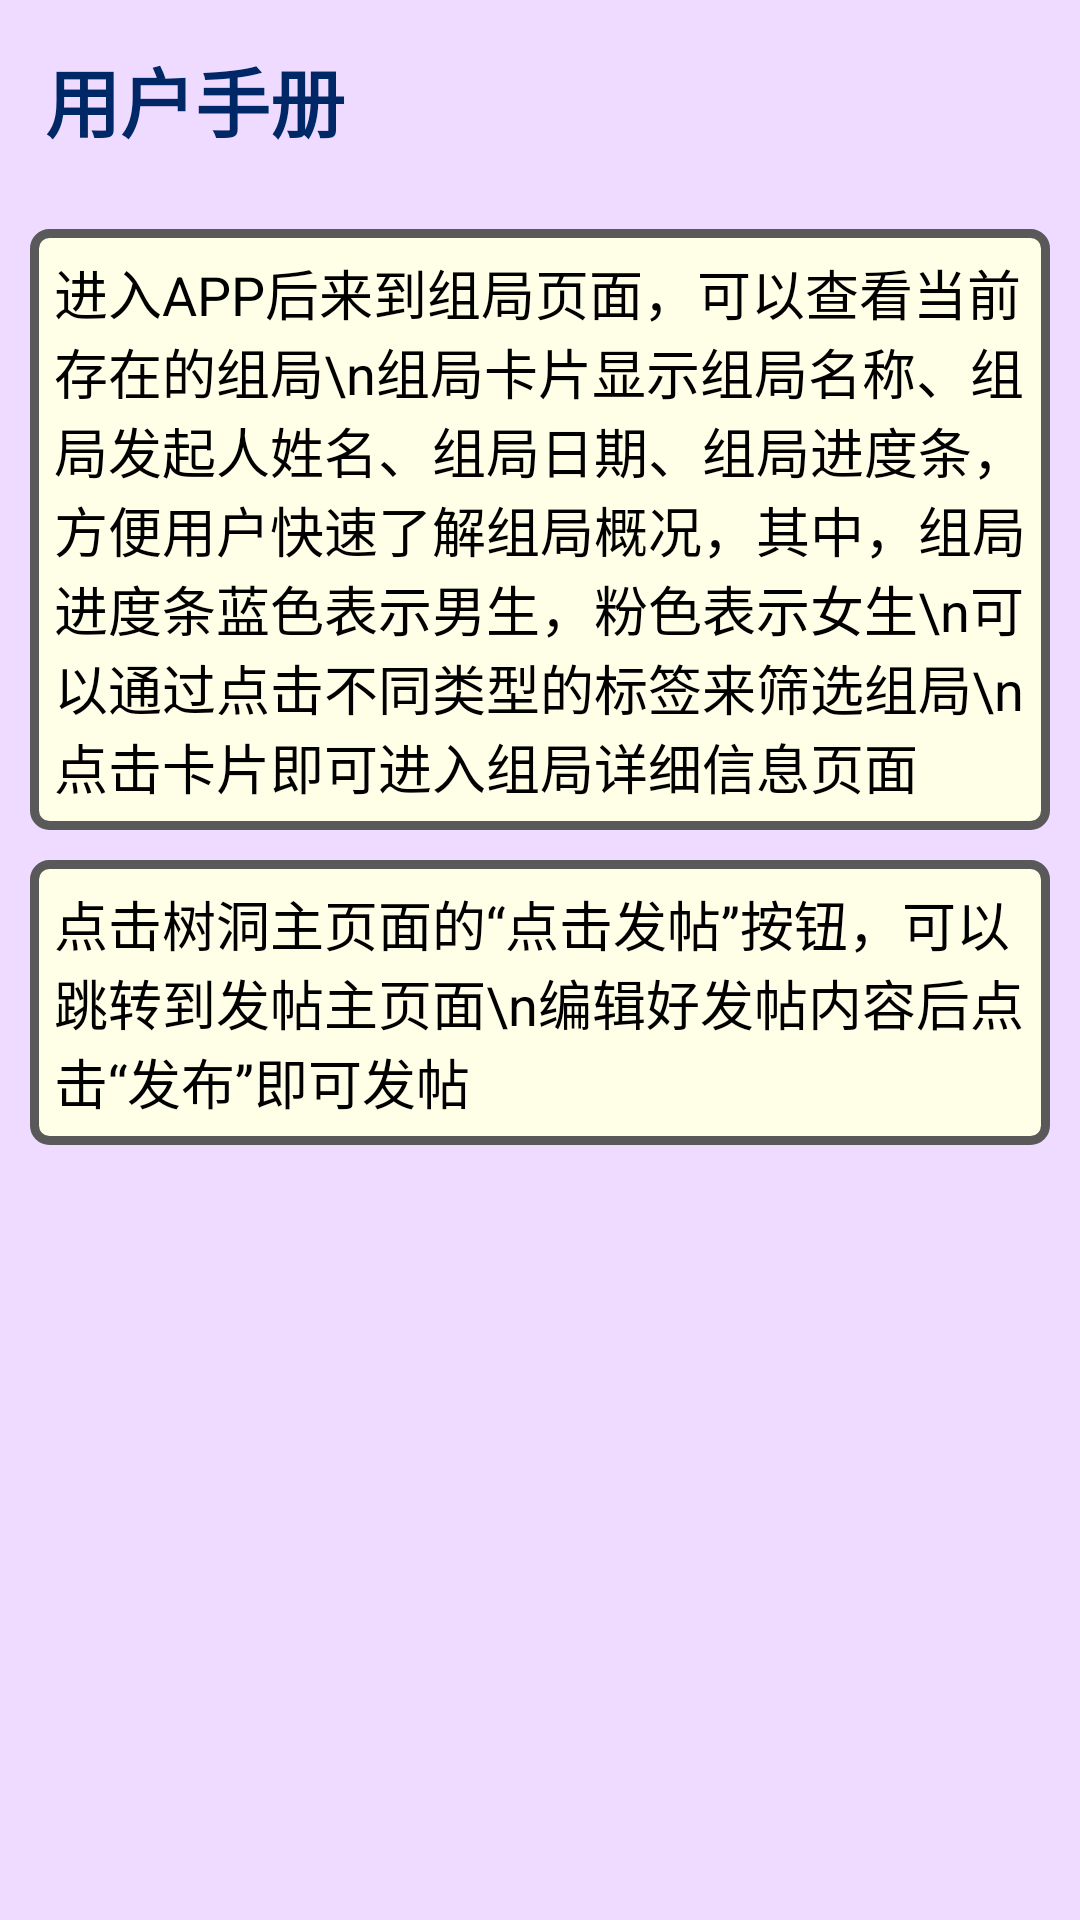

This screen was rendered from an Android layout file. Write that file and the resources it references.
<!-- AndroidManifest.xml: application theme Theme.Hangyou -->
<!-- res/layout/fragment_guide.xml -->
<?xml version="1.0" encoding="utf-8"?>
<androidx.constraintlayout.widget.ConstraintLayout xmlns:android="http://schemas.android.com/apk/res/android"
    xmlns:app="http://schemas.android.com/apk/res-auto"
    xmlns:tools="http://schemas.android.com/tools"
    android:layout_width="match_parent"
    android:layout_height="match_parent"
    android:id="@+id/fragment_guide"
    android:background="@color/purple_2">
    <ScrollView
        android:layout_width="match_parent"
        android:layout_height="wrap_content"
        app:layout_constraintTop_toTopOf="parent">

        <LinearLayout
            android:layout_width="match_parent"
            android:layout_height="wrap_content"
            android:orientation="vertical">

            <LinearLayout
                android:id="@+id/linearLayout_top_text"
                android:layout_width="match_parent"
                android:layout_height="wrap_content"
                app:layout_constraintTop_toTopOf="parent"
                android:layout_margin="15dp">

                <TextView
                    android:layout_width="wrap_content"
                    android:layout_height="match_parent"
                    android:text="用户手册"
                    android:textStyle="bold"
                    android:textColor="@color/blue_10"
                    android:textSize="25sp"
                    android:gravity="bottom">
                </TextView>
            </LinearLayout>

            <LinearLayout
                android:layout_width="match_parent"
                android:layout_height="wrap_content"
                android:orientation="vertical"
                app:layout_constraintTop_toBottomOf="@id/linearLayout_top_text">

                <LinearLayout
                    android:id="@+id/help_1"
                    android:layout_width="match_parent"
                    android:layout_height="wrap_content"
                    android:orientation="vertical"
                    android:padding="8dp"
                    app:layout_constraintTop_toBottomOf="@id/group_name"
                    android:layout_marginStart="10dp"
                    android:layout_marginEnd="10dp"
                    android:layout_marginTop="10dp"
                    android:background="@drawable/border">

                    <TextView
                        android:layout_width="match_parent"
                        android:layout_height="wrap_content"
                        android:text="进入APP后来到组局页面，可以查看当前存在的组局\n组局卡片显示组局名称、组局发起人姓名、组局日期、组局进度条，方便用户快速了解组局概况，其中，组局进度条蓝色表示男生，粉色表示女生\n可以通过点击不同类型的标签来筛选组局\n点击卡片即可进入组局详细信息页面"
                        android:textColor="@color/gray_13"
                        android:textSize="18sp">
                    </TextView>
                </LinearLayout>
            </LinearLayout>
            <LinearLayout
                android:layout_width="match_parent"
                android:layout_height="wrap_content"
                android:orientation="vertical"
                app:layout_constraintTop_toBottomOf="@id/linearLayout_top_text">

                <LinearLayout
                    android:id="@+id/help_2"
                    android:layout_width="match_parent"
                    android:layout_height="wrap_content"
                    android:orientation="vertical"
                    android:padding="8dp"
                    app:layout_constraintTop_toBottomOf="@id/group_name"
                    android:layout_marginStart="10dp"
                    android:layout_marginEnd="10dp"
                    android:layout_marginTop="10dp"
                    android:background="@drawable/border">

                    <TextView
                        android:layout_width="match_parent"
                        android:layout_height="wrap_content"
                        android:text="点击树洞主页面的“点击发帖”按钮，可以跳转到发帖主页面\n编辑好发帖内容后点击“发布”即可发帖"
                        android:textColor="@color/gray_13"
                        android:textSize="18sp">
                    </TextView>
                </LinearLayout>
            </LinearLayout>
        </LinearLayout>
    </ScrollView>
</androidx.constraintlayout.widget.ConstraintLayout>
<!-- resources referenced by this layout -->
<resources>
  <color name="blue_10">#002766</color>
  <color name="gray_13">#000000</color>
  <color name="purple_2">#efdbff</color>
  <!-- drawable border (drawable) -->
  <?xml version="1.0" encoding="utf-8"?>
  <shape xmlns:android="http://schemas.android.com/apk/res/android">
      
      <corners android:radius="5dp"/>
      
      <solid android:color="@color/yellow_1"/>
      
      <stroke
          android:width="3dp"
          android:color="@color/gray_8"/>
  </shape>
  <style name="Theme.Hangyou" parent="Theme.MaterialComponents.DayNight.NoActionBar.Bridge">
          
          <item name="colorPrimary">@color/purple_5</item>
          <item name="colorPrimaryVariant">@color/purple_7</item>
          <item name="colorOnPrimary">@color/gray_1</item>
          
          <item name="colorSecondary">@color/lime_2</item>
          <item name="colorSecondaryVariant">@color/lime_7</item>
          <item name="colorOnSecondary">@color/gray_13</item>
          
          <item name="android:statusBarColor" tools:targetApi="l">?attr/colorPrimaryVariant</item>
          
      </style>
  <color name="yellow_1">#feffe6</color>
  <color name="gray_8">#595959</color>
  <color name="purple_5">#9254de</color>
  <color name="purple_7">#531dab</color>
  <color name="gray_1">#ffffff</color>
  <color name="lime_2">#f4ffb8</color>
  <color name="lime_7">#7cb305</color>
</resources>
